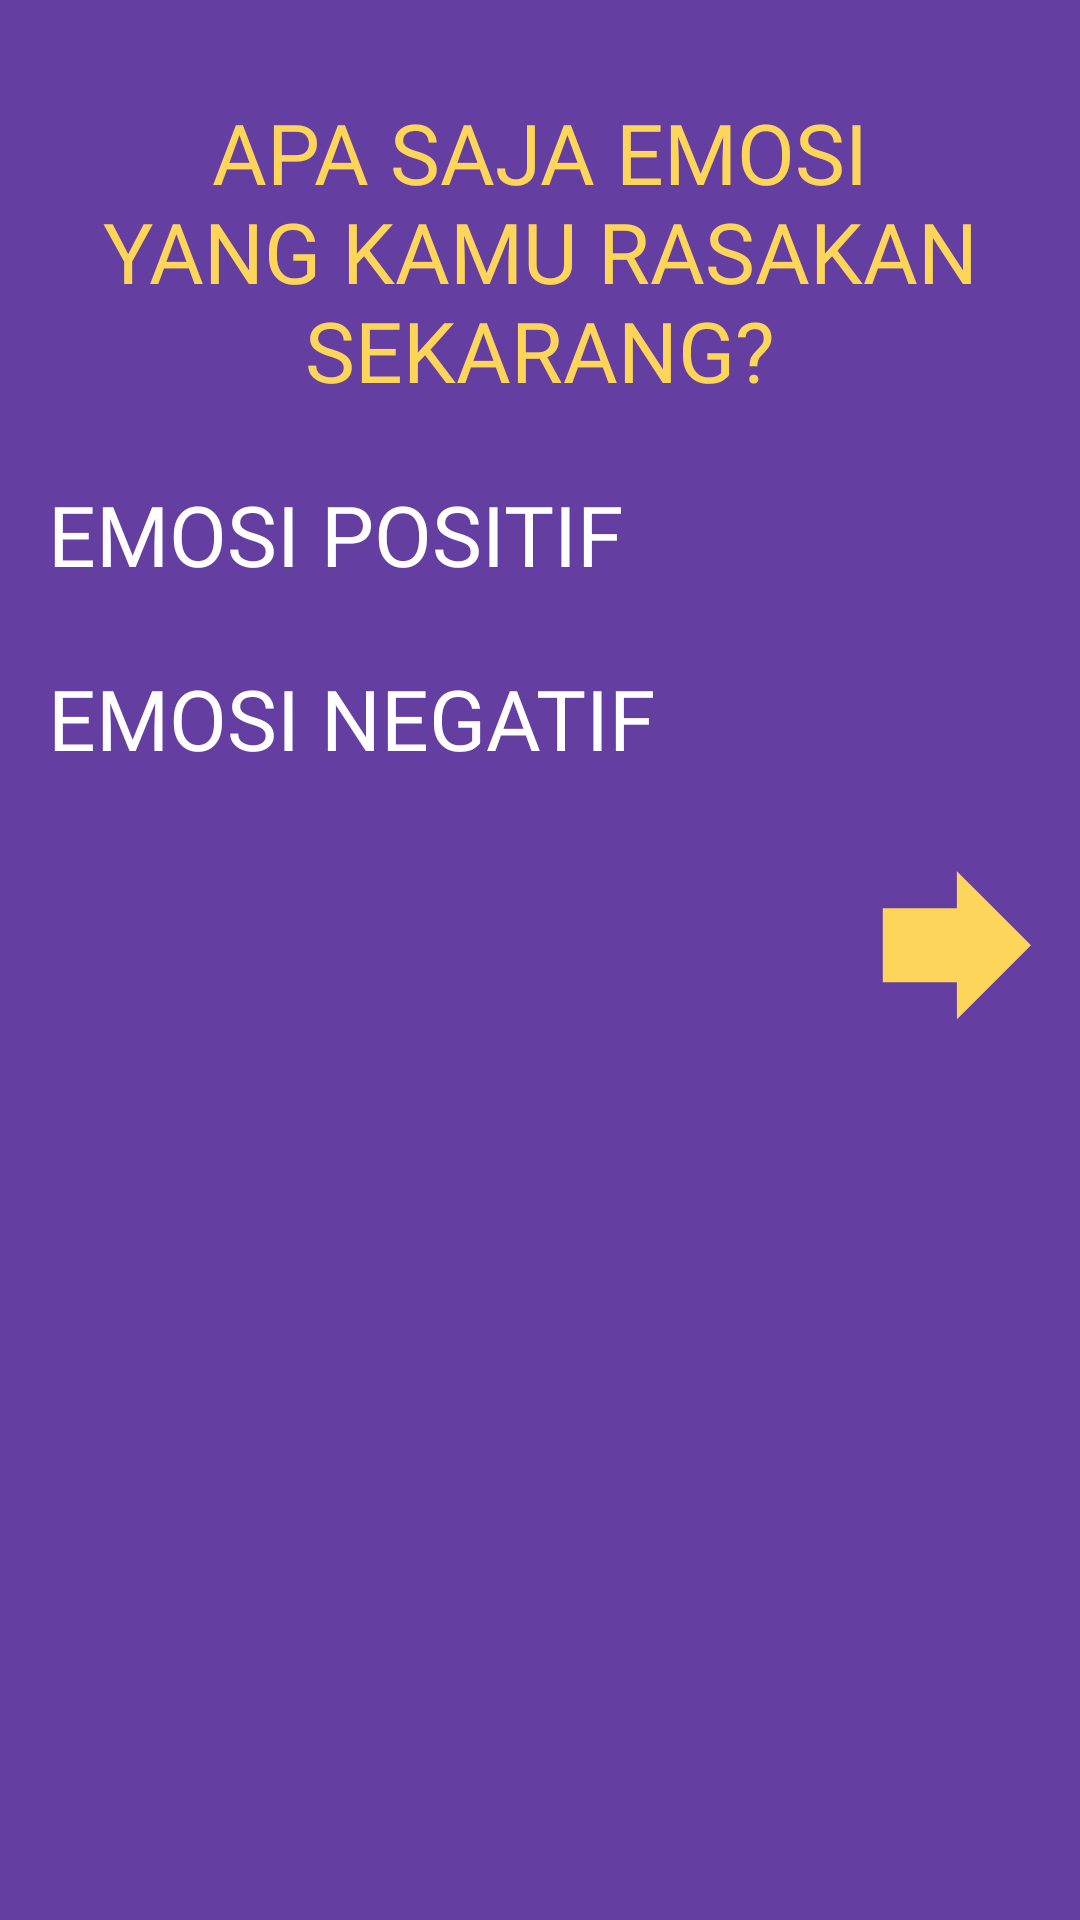

The Android layout XML behind this screen, and the referenced resources:
<!-- AndroidManifest.xml: application theme Theme.IceTetik -->
<!-- res/layout/fragment_emotion.xml -->
<?xml version="1.0" encoding="utf-8"?>
<ScrollView xmlns:android="http://schemas.android.com/apk/res/android"
    xmlns:app="http://schemas.android.com/apk/res-auto"
    xmlns:tools="http://schemas.android.com/tools"
    android:layout_width="match_parent"
    android:layout_height="match_parent"
    android:background="@color/primaryBackgroundColor"
    tools:context=".relaxation.EmotionFragment">


    <androidx.constraintlayout.widget.ConstraintLayout
        android:layout_width="match_parent"
        android:layout_height="wrap_content"
        android:padding="16dp">

        <TextView
            style="@style/HeaderEmotionTextStyle"
            android:id="@+id/tv_title_current_feeling_emotion"
            android:layout_width="match_parent"
            android:layout_height="wrap_content"
            android:text="@string/title_what_emotion_you_feel"
            android:layout_marginVertical="16dp"
            app:layout_constraintTop_toTopOf="parent"
            app:layout_constraintStart_toStartOf="parent"
            app:layout_constraintEnd_toEndOf="parent" />

        <TextView
            style="@style/SecondHeaderEmotionTextStyle"
            android:id="@+id/tv_title_positive_emotion"
            android:layout_width="match_parent"
            android:layout_height="wrap_content"
            android:text="@string/txt_positive_emotion"
            android:layout_marginTop="24dp"
            app:layout_constraintStart_toStartOf="parent"
            app:layout_constraintEnd_toEndOf="parent"
            app:layout_constraintTop_toBottomOf="@id/tv_title_current_feeling_emotion"
            />

        <com.google.android.material.chip.ChipGroup
            android:id="@+id/cg_positive_emotion"
            android:layout_width="match_parent"
            android:layout_height="wrap_content"
            android:orientation="horizontal"
            android:layout_marginTop="8dp"
            app:chipSpacingVertical="8dp"
            app:chipSpacingHorizontal="8dp"
            app:flow_horizontalAlign="start"
            app:layout_constraintStart_toStartOf="parent"
            app:layout_constraintEnd_toEndOf="parent"
            app:layout_constraintTop_toBottomOf="@id/tv_title_positive_emotion"
            />

        <TextView
            style="@style/SecondHeaderEmotionTextStyle"
            android:id="@+id/tv_title_negative_emotion"
            android:layout_width="match_parent"
            android:layout_height="wrap_content"
            android:text="@string/txt_negative_emotion"
            android:layout_marginTop="16dp"
            app:layout_constraintStart_toStartOf="parent"
            app:layout_constraintEnd_toEndOf="parent"
            app:layout_constraintTop_toBottomOf="@id/cg_positive_emotion"
            />

        <com.google.android.material.chip.ChipGroup
            android:id="@+id/cg_negative_emotion"
            android:layout_width="match_parent"
            android:layout_height="wrap_content"
            android:orientation="horizontal"
            android:layout_marginTop="8dp"
            app:chipSpacingVertical="8dp"
            app:chipSpacingHorizontal="8dp"
            app:flow_horizontalAlign="start"
            app:layout_constraintStart_toStartOf="parent"
            app:layout_constraintEnd_toEndOf="parent"
            app:layout_constraintTop_toBottomOf="@id/tv_title_negative_emotion"
            />

        <ImageView
            android:id="@+id/btn_next"
            android:layout_width="50dp"
            android:layout_height="50dp"
            android:src="@drawable/ic_next_24"
            android:layout_marginTop="24dp"
            android:contentDescription="@string/cd_icon_next"
            app:tint="@color/cream_100"
            app:layout_constraintEnd_toEndOf="parent"
            app:layout_constraintTop_toBottomOf="@id/cg_negative_emotion"
            />

    </androidx.constraintlayout.widget.ConstraintLayout>

</ScrollView>
<!-- resources referenced by this layout -->
<resources>
  <color name="cream_100">#FFfdd559</color>
  <color name="primaryBackgroundColor">#FF653EA1</color>
  <!-- drawable ic_next_24 (drawable) -->
  <vector android:height="24dp" android:viewportHeight="1243"
      android:viewportWidth="1241" android:width="23.961384dp" xmlns:android="http://schemas.android.com/apk/res/android">
      <path android:fillAlpha="0.998" android:fillColor="#653EA1"
          android:pathData="M619.5,10.5C824.3,214.5 1028.7,419 1232.5,624C1029,828.6 825,1032.8 620.5,1236.5C619.5,1134.5 619.2,1032.5 619.5,930.5C415.2,930.5 210.8,930.5 6.5,930.5C6.5,726.2 6.5,521.8 6.5,317.5C210.8,317.5 415.2,317.5 619.5,317.5C619.5,215.2 619.5,112.8 619.5,10.5Z" android:strokeAlpha="0.998"/>
  </vector>
  <string name="cd_icon_next">Icon halaman selanjutnya</string>
  <string name="title_what_emotion_you_feel">Apa saja emosi yang kamu rasakan sekarang?</string>
  <string name="txt_negative_emotion">Emosi Negatif</string>
  <string name="txt_positive_emotion">Emosi Positif</string>
  <style name="HeaderEmotionTextStyle">
          <item name="android:textSize">28sp</item>
          <item name="android:textColor">@color/cream_100</item>
          <item name="android:textAllCaps">true</item>
          <item name="android:fontFamily">@font/league_spartan_bold</item>
          <item name="android:textAlignment">center</item>
      </style>
  <style name="SecondHeaderEmotionTextStyle">
          <item name="android:textSize">28sp</item>
          <item name="android:textColor">@color/white</item>
          <item name="android:textAllCaps">true</item>
          <item name="android:fontFamily">@font/league_spartan_bold</item>
          <item name="android:textAlignment">viewStart</item>
      </style>
  <style name="Theme.IceTetik" parent="Base.Theme.IceTetik" />
  <color name="white">#FFFFFFFF</color>
  <style name="Base.Theme.IceTetik" parent="Theme.Material3.DayNight.NoActionBar">
          
           <item name="colorPrimaryDark">@color/primaryBackgroundColor</item>
      </style>
</resources>
